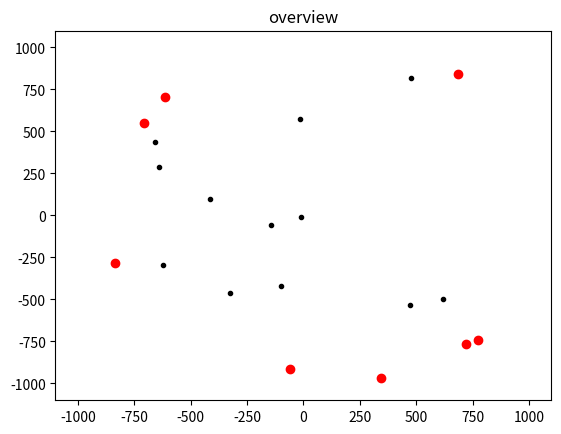

This figure's Python source:
# 递归法求解凸包
import random
import matplotlib.pyplot as plt
def calTri(p1, p2, p3):
    size = p1[0] * p2[1] + p2[0] * p3[1] + p3[0] * p1[1] - p3[0] * p2[1] - p2[0] * p1[1] - p1[0] * p3[1]
    return size
def maxSize(seq, dot1, dot2, dotSet):
    maxSize = float('-inf')
    maxDot = ()
    online = []
    maxSet = []
    for u in seq:
        size = calTri(dot1, dot2, u)
        # 判断点u是否能是三角形u dot1 dot2 的面积为正
        if size < 0:
            continue
        elif size == 0:
            online.append(u)
        # 若面积为正，则判断是否是距离直线最远的点
        if size > maxSize:
            if len(maxDot) > 0:
                maxSet.append(maxDot)
            maxSize = size
            maxDot = u
        else:
            maxSet.append(u)
    if not maxSet:
        # 没找到分割点,同时可能有点落在直线dot1 dot2上
        if not maxDot:
            dotSet.extend(online)
            return [], ()
        # 有分割点
        else:
            dotSet.append(maxDot)
            return [], maxDot
    # maxSet不为空
    else:
        dotSet.append(maxDot)
        return maxSet, maxDot
def minSize(seq, dot1, dot2, dotSet):
    minSize = float('inf')
    minDot = ()
    online = []
    minSet = []
    for u in seq:
        size = calTri(dot1, dot2, u)
        # 判断点u是否能是三角形u dot1 dot2 的面积为负
        if size > 0:
            continue
        elif size == 0:
            online.append(u)
        # 若面积为负，则判断是否是距离直线最远的点
        if size < minSize:
            if len(minDot) > 0:
                minSet.append(minDot)
            minDot = u
            minSize = size
        else:
            minSet.append(u)
    if not minSet:
        # 没找到分割点,同时可能有点落在直线dot1 dot2上
        if not minDot:
            dotSet.extend(online)
            return [], ()
        # 有分割点
        else:
            dotSet.append(minDot)
            return [], minSet
    # maxSet不为空
    else:
        dotSet.append(minDot)
        return minSet, minDot


# 上包的递归划分
def divideUp(seq, dot1, dot2, dot3, dot4, dotSet=None):
    print(dot1, dot2, dot3, dot4)
    # 初始化第一次运行时的参数
    if len(seq) == 0:
        return dotSet
    if dotSet is None:
        dotSet = []
    if len(seq) == 1:
        dotSet.append(seq[0])
        return dotSet
    leftSet, rightSet = [], []
    # 划分上包左边的点集
    leftSet, maxDot = maxSize(seq, dot1, dot2, dotSet)
    # ----------------------------------------------------------------------

    # 对上包左包的点集进一步划分
    if leftSet:
        divideUp(leftSet, dot1, maxDot, maxDot, dot2, dotSet)

    # 划分上包右边的点集
    rightSet, maxDot = maxSize(seq, dot3, dot4, dotSet)
    # ----------------------------------------------------------------------

    # 对上包右包的点集进一步划分
    if rightSet:
        divideUp(rightSet, dot3, maxDot, maxDot, dot4, dotSet)

    return dotSet


# 下包的递归划分
def divideDown(seq, dot1, dot2, dot3, dot4, dotSet=None):
    # 初始化第一次运行时的参数
    if len(seq) == 0:
        return dotSet
    if dotSet is None:
        dotSet = []
    if len(seq) == 1:
        dotSet.append(seq[0])
        return dotSet
    leftSet, rightSet = [], []
    # 划分下包左边的点集
    leftSet, minDot = minSize(seq, dot1, dot2, dotSet)
    # ----------------------------------------------------------------------

    # 对下包的左包进行进一步划分
    if leftSet:
        divideDown(leftSet, dot1, minDot, minDot, dot2, dotSet)

    # 划分下包右包的点集
    rightSet, minDot = minSize(seq, dot3, dot4, dotSet)
    # ----------------------------------------------------------------------

    # 对下包的右包进一步划分
    if rightSet:
        divideDown(rightSet, dot3, minDot, minDot, dot4, dotSet)

    return dotSet


# 递归主函数
def mainDivide(seq):
    # 将序列中的点按横坐标升序排序
    seq.sort()
    res = []
    # 获取横坐标做大、最小的点及横坐标中位数
    dot1 = seq[0]
    dot2 = seq[-1]
    seq1 = []
    maxSize = float('-inf')
    maxDot = ()
    seq2 = []
    minSize = float('inf')
    minDot = ()
    # med_x=(seq[len(seq)//2][0]+seq[-len(seq)//2-1][0])/2
    # 对序列划分为直线dot1 dot2左右两侧的点集并找出两个点集的距直线最远点
    for u in seq[1:-1]:
        size = calTri(dot1, dot2, u)
        if size > 0:
            if size > maxSize:
                if len(maxDot) > 0:
                    seq1.append(maxDot)
                maxSize = size
                maxDot = u
                continue
            else:
                seq1.append(u)
        elif size < 0:
            if size < minSize:
                if len(minDot) > 0:
                    seq2.append(minDot)
                minSize = size
                minDot = u
                continue
            else:
                seq2.append(u)
    print('seq1', seq1, maxDot)
    print('seq2', seq2, minDot)
    # 调用内建递归函数
    res1 = divideUp(seq1, dot1, maxDot, maxDot, dot2)
    res2 = divideDown(seq2, dot1, minDot, minDot, dot2)
    if res1 is not None:
        res.extend(res1)
    if res2 is not None:
        res.extend(res2)
    for u in [dot for dot in [dot1, dot2, maxDot, minDot] if len(dot) > 0]:
        res.append(u)
    return res


seq0 = [(random.randint(-1000, 1000), random.randint(-1000, 1000)) for x in range(20)]
seq0 = list(set(seq0))
res = mainDivide(seq0)
print('res', sorted(res))
plt.axis([-1100, 1100, -1100, 1100])
plt.title("overview")
plt.scatter([dot[0] for dot in seq0], [dot[1] for dot in seq0], color='black',marker='.')
plt.scatter([dot[0] for dot in res], [dot[1] for dot in res], color='red',marker='o')
plt.show()
